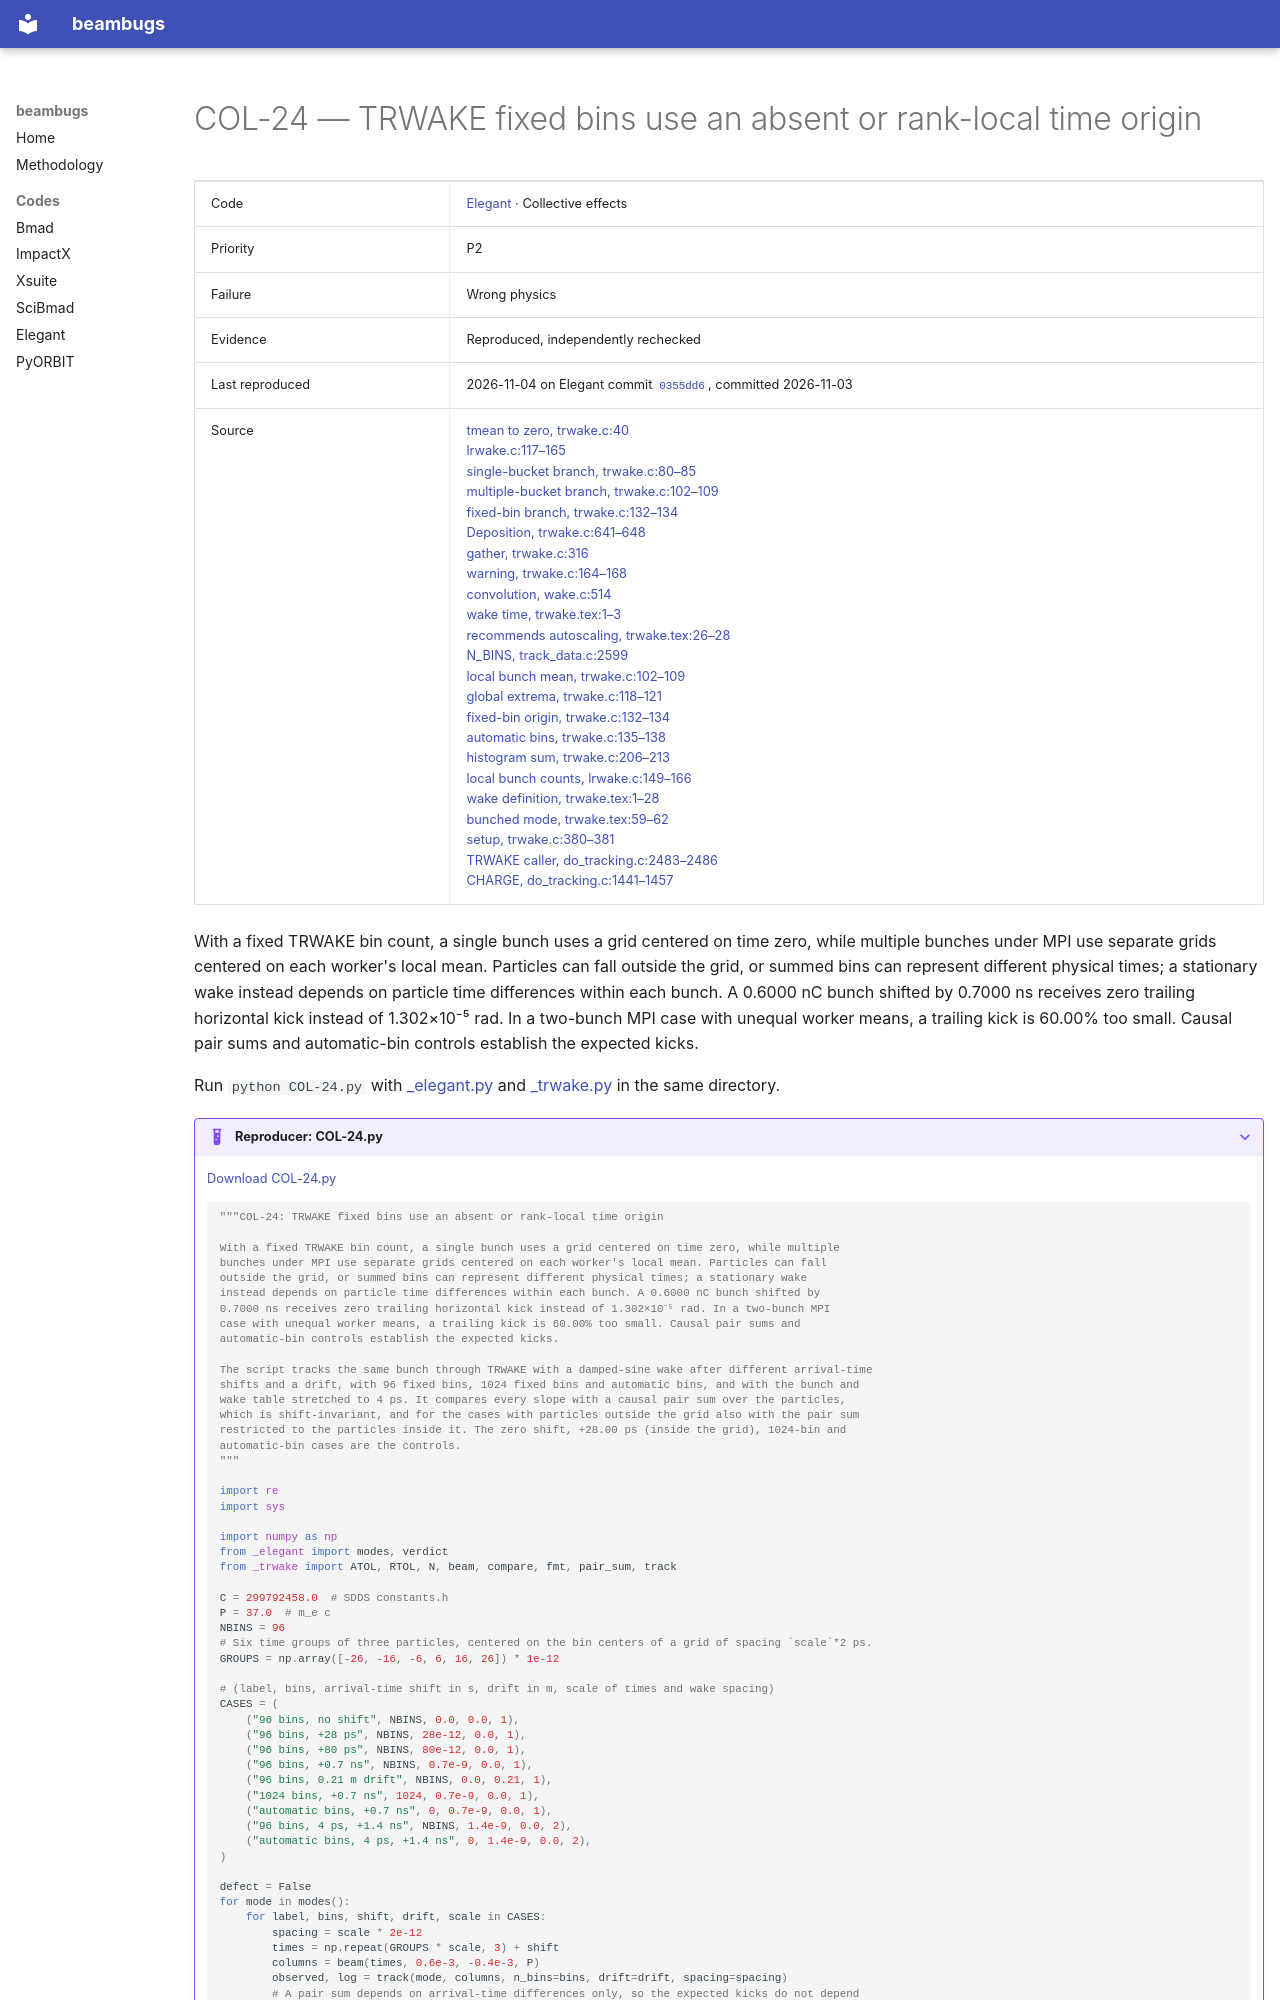

repository: nikitakuklev/beambugs · page: elegant/COL-24/index.html · generator: mkdocs

---
title: "COL-24: TRWAKE fixed bins use an absent or rank-local time origin"
hide:
  - toc
---

# COL-24 — TRWAKE fixed bins use an absent or rank-local time origin

| | |
|---|---|
| Code | [Elegant](../index.md) · Collective effects |
| Priority | P2 |
| Failure | Wrong physics |
| Evidence | Reproduced, independently rechecked |
| Last reproduced | 2026-11-04 on Elegant commit [`0355dd6`](https://github.com/rtsoliday/elegant/commit/0355dd6aca12), committed 2026-11-03 |
| Source | [tmean to zero, trwake.c:40](https://github.com/rtsoliday/elegant/blob/0355dd6aca12c861971fbf8f3ae78a0ded991734/src/trwake.c#L40)<br>[lrwake.c:117–165](https://github.com/rtsoliday/elegant/blob/0355dd6aca12c861971fbf8f3ae78a0ded991734/src/lrwake.c#L117-L165)<br>[single-bucket branch, trwake.c:80–85](https://github.com/rtsoliday/elegant/blob/0355dd6aca12c861971fbf8f3ae78a0ded991734/src/trwake.c#L80-L85)<br>[multiple-bucket branch, trwake.c:102–109](https://github.com/rtsoliday/elegant/blob/0355dd6aca12c861971fbf8f3ae78a0ded991734/src/trwake.c#L102-L109)<br>[fixed-bin branch, trwake.c:132–134](https://github.com/rtsoliday/elegant/blob/0355dd6aca12c861971fbf8f3ae78a0ded991734/src/trwake.c#L132-L134)<br>[Deposition, trwake.c:641–648](https://github.com/rtsoliday/elegant/blob/0355dd6aca12c861971fbf8f3ae78a0ded991734/src/trwake.c#L641-L648)<br>[gather, trwake.c:316](https://github.com/rtsoliday/elegant/blob/0355dd6aca12c861971fbf8f3ae78a0ded991734/src/trwake.c#L316)<br>[warning, trwake.c:164–168](https://github.com/rtsoliday/elegant/blob/0355dd6aca12c861971fbf8f3ae78a0ded991734/src/trwake.c#L164-L168)<br>[convolution, wake.c:514](https://github.com/rtsoliday/elegant/blob/0355dd6aca12c861971fbf8f3ae78a0ded991734/src/wake.c#L514)<br>[wake time, trwake.tex:1–3](https://github.com/rtsoliday/elegant/blob/0355dd6aca12c861971fbf8f3ae78a0ded991734/doc/trwake.tex#L1-L3)<br>[recommends autoscaling, trwake.tex:26–28](https://github.com/rtsoliday/elegant/blob/0355dd6aca12c861971fbf8f3ae78a0ded991734/doc/trwake.tex#L26-L28)<br>[N_BINS, track_data.c:2599](https://github.com/rtsoliday/elegant/blob/0355dd6aca12c861971fbf8f3ae78a0ded991734/src/track_data.c#L2599)<br>[local bunch mean, trwake.c:102–109](https://github.com/rtsoliday/elegant/blob/0355dd6aca12c861971fbf8f3ae78a0ded991734/src/trwake.c#L102-L109)<br>[global extrema, trwake.c:118–121](https://github.com/rtsoliday/elegant/blob/0355dd6aca12c861971fbf8f3ae78a0ded991734/src/trwake.c#L118-L121)<br>[fixed-bin origin, trwake.c:132–134](https://github.com/rtsoliday/elegant/blob/0355dd6aca12c861971fbf8f3ae78a0ded991734/src/trwake.c#L132-L134)<br>[automatic bins, trwake.c:135–138](https://github.com/rtsoliday/elegant/blob/0355dd6aca12c861971fbf8f3ae78a0ded991734/src/trwake.c#L135-L138)<br>[histogram sum, trwake.c:206–213](https://github.com/rtsoliday/elegant/blob/0355dd6aca12c861971fbf8f3ae78a0ded991734/src/trwake.c#L206-L213)<br>[local bunch counts, lrwake.c:149–166](https://github.com/rtsoliday/elegant/blob/0355dd6aca12c861971fbf8f3ae78a0ded991734/src/lrwake.c#L149-L166)<br>[wake definition, trwake.tex:1–28](https://github.com/rtsoliday/elegant/blob/0355dd6aca12c861971fbf8f3ae78a0ded991734/doc/trwake.tex#L1-L28)<br>[bunched mode, trwake.tex:59–62](https://github.com/rtsoliday/elegant/blob/0355dd6aca12c861971fbf8f3ae78a0ded991734/doc/trwake.tex#L59-L62)<br>[setup, trwake.c:380–381](https://github.com/rtsoliday/elegant/blob/0355dd6aca12c861971fbf8f3ae78a0ded991734/src/trwake.c#L380-L381)<br>[TRWAKE caller, do_tracking.c:2483–2486](https://github.com/rtsoliday/elegant/blob/0355dd6aca12c861971fbf8f3ae78a0ded991734/src/do_tracking.c#L2483-L2486)<br>[CHARGE, do_tracking.c:1441–1457](https://github.com/rtsoliday/elegant/blob/0355dd6aca12c861971fbf8f3ae78a0ded991734/src/do_tracking.c#L1441-L1457) |

With a fixed TRWAKE bin count, a single bunch uses a grid centered on time zero, while multiple bunches under MPI use separate grids centered on each worker's local mean. Particles can fall outside the grid, or summed bins can represent different physical times; a stationary wake instead depends on particle time differences within each bunch. A 0.6000 nC bunch shifted by 0.7000 ns receives zero trailing horizontal kick instead of 1.302×10⁻⁵ rad. In a two-bunch MPI case with unequal worker means, a trailing kick is 60.00% too small. Causal pair sums and automatic-bin controls establish the expected kicks.

Run `python COL-24.py` with [_elegant.py](../helpers/_elegant.py) and [_trwake.py](../helpers/_trwake.py) in the same directory.

??? example "Reproducer: COL-24.py"

    [Download COL-24.py](COL-24.py)

    ```python
    """COL-24: TRWAKE fixed bins use an absent or rank-local time origin

    With a fixed TRWAKE bin count, a single bunch uses a grid centered on time zero, while multiple
    bunches under MPI use separate grids centered on each worker's local mean. Particles can fall
    outside the grid, or summed bins can represent different physical times; a stationary wake
    instead depends on particle time differences within each bunch. A 0.6000 nC bunch shifted by
    0.7000 ns receives zero trailing horizontal kick instead of 1.302×10⁻⁵ rad. In a two-bunch MPI
    case with unequal worker means, a trailing kick is 60.00% too small. Causal pair sums and
    automatic-bin controls establish the expected kicks.

    The script tracks the same bunch through TRWAKE with a damped-sine wake after different arrival-time
    shifts and a drift, with 96 fixed bins, 1024 fixed bins and automatic bins, and with the bunch and
    wake table stretched to 4 ps. It compares every slope with a causal pair sum over the particles,
    which is shift-invariant, and for the cases with particles outside the grid also with the pair sum
    restricted to the particles inside it. The zero shift, +28.00 ps (inside the grid), 1024-bin and
    automatic-bin cases are the controls.
    """

    import re
    import sys

    import numpy as np
    from _elegant import modes, verdict
    from _trwake import ATOL, RTOL, N, beam, compare, fmt, pair_sum, track

    C = 299792458.0  # SDDS constants.h
    P = 37.0  # m_e c
    NBINS = 96
    # Six time groups of three particles, centered on the bin centers of a grid of spacing `scale`*2 ps.
    GROUPS = np.array([-26, -16, -6, 6, 16, 26]) * 1e-12
